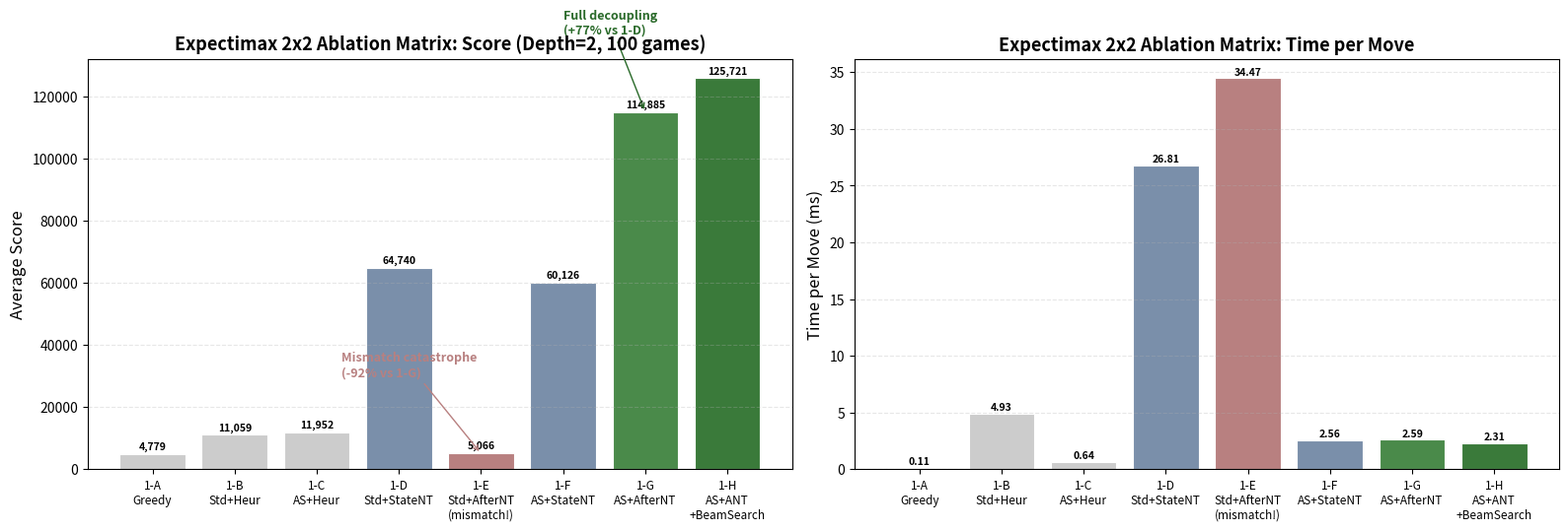
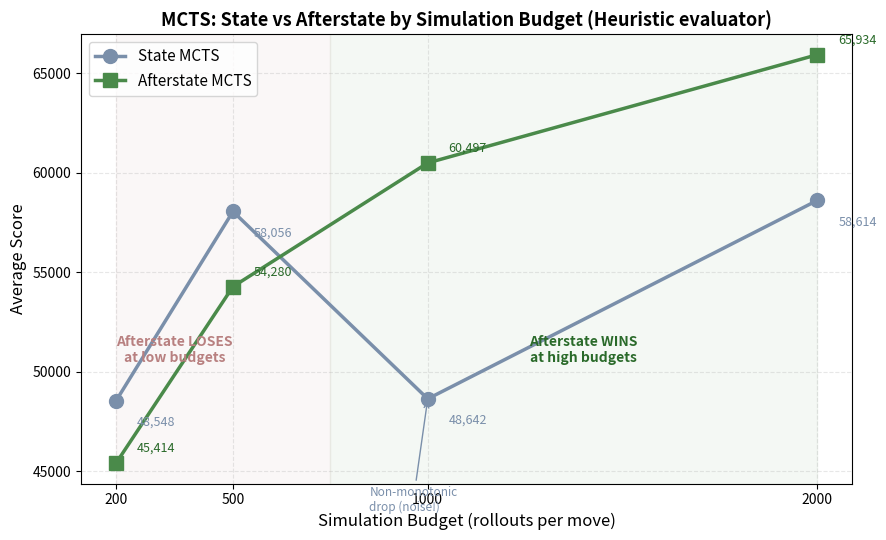
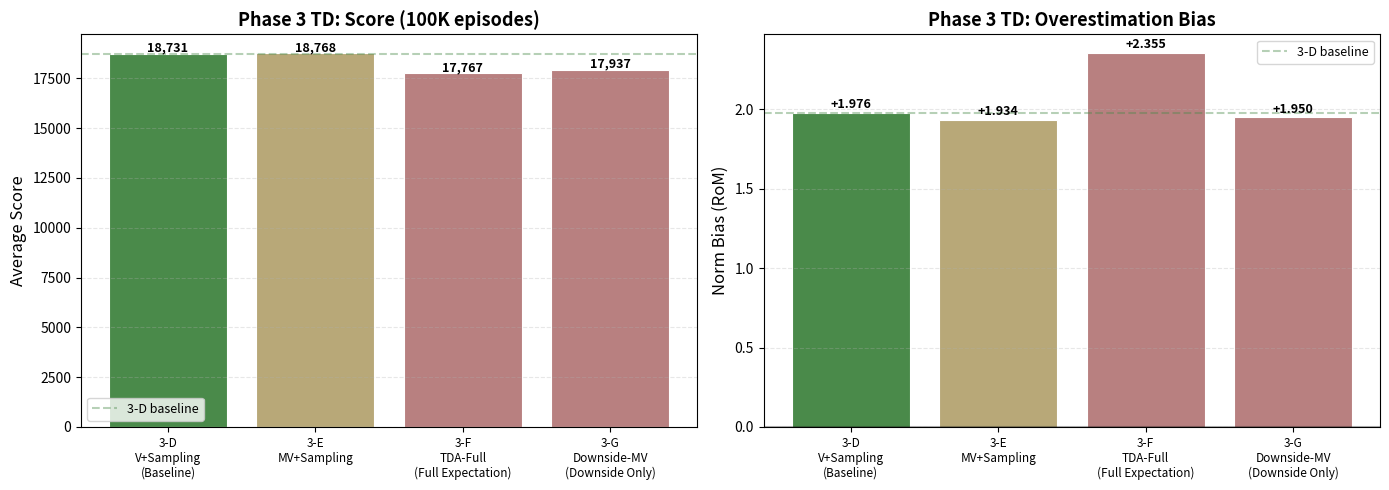
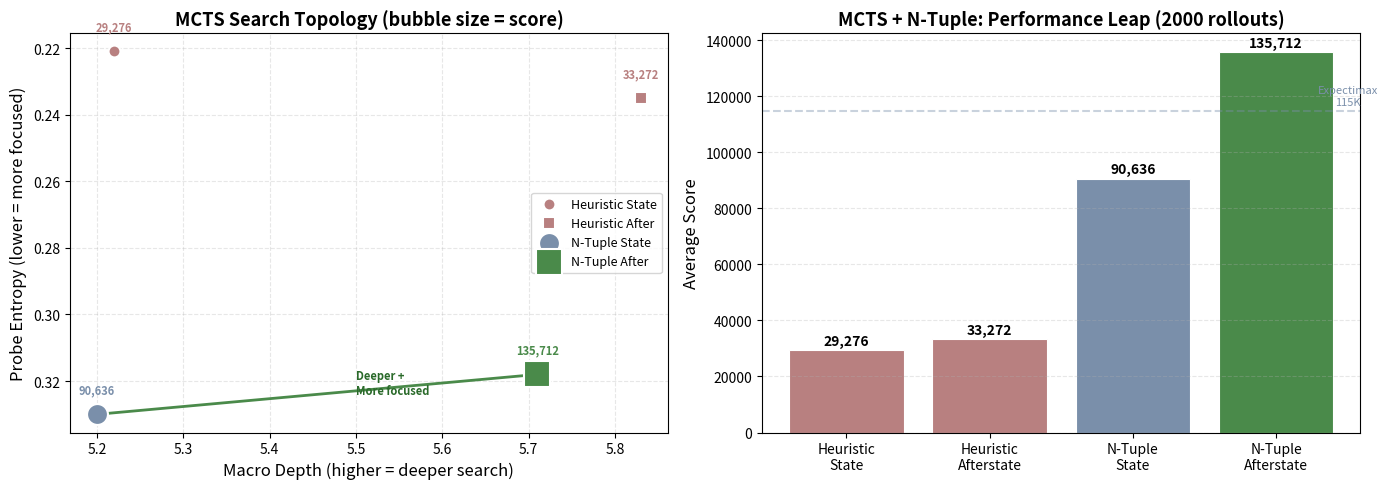

Here is the Python script that generated these plots, in order:
"""Generate all data-driven charts from CSV experiment results."""
import matplotlib
matplotlib.use('Agg')
import matplotlib.pyplot as plt
import numpy as np
import os

OUT_DIR = r"D:\courses\CS181\final_proj\2048_cs181\final_results\pictures"
plt.rcParams['font.size'] = 10

# ====== [Fig 1] Expectimax Ablation Bar Chart ======
def fig1_expectimax():
    configs = ['1-A\nGreedy', '1-B\nStd+Heur', '1-C\nAS+Heur',
               '1-D\nStd+StateNT', '1-E\nStd+AfterNT\n(mismatch!)', '1-F\nAS+StateNT',
               '1-G\nAS+AfterNT', '1-H\nAS+ANT\n+BeamSearch']
    scores = [4779, 11059, 11952, 64740, 5066, 60126, 114885, 125721]
    times  = [0.11, 4.93, 0.64, 26.81, 34.47, 2.56, 2.59, 2.31]
    colors = ['#cccccc', '#cccccc', '#cccccc',
              '#7a8faa', '#b88080', '#7a8faa',
              '#4a8a4a', '#3a7a3a']

    fig, (ax1, ax2) = plt.subplots(1, 2, figsize=(16, 5.5))
    bars = ax1.bar(range(len(configs)), scores, color=colors, edgecolor='white', linewidth=0.8)
    ax1.set_xticks(range(len(configs))); ax1.set_xticklabels(configs, fontsize=8.5)
    ax1.set_ylabel('Average Score', fontsize=12)
    ax1.set_title('Expectimax 2x2 Ablation Matrix: Score (Depth=2, 100 games)', fontsize=13, fontweight='bold')
    ax1.grid(axis='y', alpha=0.3, linestyle='--')
    for bar, s in zip(bars, scores):
        ax1.text(bar.get_x()+bar.get_width()/2, bar.get_height()+1500,
                 f'{s:,}', ha='center', fontsize=7.5, fontweight='bold')

    bars2 = ax2.bar(range(len(configs)), times, color=colors, edgecolor='white', linewidth=0.8)
    ax2.set_xticks(range(len(configs))); ax2.set_xticklabels(configs, fontsize=8.5)
    ax2.set_ylabel('Time per Move (ms)', fontsize=12)
    ax2.set_title('Expectimax 2x2 Ablation Matrix: Time per Move', fontsize=13, fontweight='bold')
    ax2.grid(axis='y', alpha=0.3, linestyle='--')
    for bar, t in zip(bars2, times):
        ax2.text(bar.get_x()+bar.get_width()/2, bar.get_height()+0.3,
                 f'{t:.2f}', ha='center', fontsize=7.5, fontweight='bold')

    ax1.annotate('Mismatch catastrophe\n(-92% vs 1-G)', xy=(4, 5066), xytext=(2.3, 30000),
                arrowprops=dict(arrowstyle='->', color='#b88080'), fontsize=9, color='#b88080', fontweight='bold')
    ax1.annotate('Full decoupling\n(+77% vs 1-D)', xy=(6, 114885), xytext=(5, 140000),
                arrowprops=dict(arrowstyle='->', color='#2a6a2a'), fontsize=9, color='#2a6a2a', fontweight='bold')

    plt.tight_layout()
    plt.savefig(os.path.join(OUT_DIR, 'chart_fig1_expectimax.png'), dpi=200, bbox_inches='tight')
    plt.close()
    print("OK fig1_expectimax")

# ====== [Fig 3] MCTS Score vs Simulation Budget ======
def fig3_mcts():
    sims = [200, 500, 1000, 2000]
    state = [48548, 58056, 48642, 58614]
    after = [45414, 54280, 60497, 65934]

    fig, ax = plt.subplots(figsize=(9, 5.5))
    ax.plot(sims, state, 'o-', color='#7a8faa', linewidth=2.5, markersize=10, label='State MCTS')
    ax.plot(sims, after, 's-', color='#4a8a4a', linewidth=2.5, markersize=10, label='Afterstate MCTS')
    ax.axvspan(200, 750, alpha=0.06, color='#b88080')
    ax.axvspan(750, 2000, alpha=0.06, color='#4a8a4a')

    for i in range(len(sims)):
        ax.annotate(f'{state[i]:,}', (sims[i], state[i]),
                    textcoords="offset points", xytext=(15, -18), fontsize=9, color='#7a8faa')
        ax.annotate(f'{after[i]:,}', (sims[i], after[i]),
                    textcoords="offset points", xytext=(15, 8), fontsize=9, color='#2a6a2a')

    # Annotations
    ax.annotate('Afterstate LOSES\nat low budgets', xy=(350, 50500), fontsize=10,
                color='#b88080', fontweight='bold', ha='center')
    ax.annotate('Afterstate WINS\nat high budgets', xy=(1400, 50500), fontsize=10,
                color='#2a6a2a', fontweight='bold', ha='center')

    # Note non-monotonic drop
    ax.annotate('Non-monotonic\ndrop (noise!)', xy=(1000, 48642), xytext=(850, 43000),
                arrowprops=dict(arrowstyle='->', color='#7a8faa'), fontsize=8.5, color='#7a8faa')

    ax.set_xlabel('Simulation Budget (rollouts per move)', fontsize=12)
    ax.set_ylabel('Average Score', fontsize=12)
    ax.set_title('MCTS: State vs Afterstate by Simulation Budget (Heuristic evaluator)', fontsize=13, fontweight='bold')
    ax.legend(fontsize=11, loc='upper left')
    ax.grid(alpha=0.3, linestyle='--')
    ax.set_xticks(sims)
    plt.tight_layout()
    plt.savefig(os.path.join(OUT_DIR, 'chart_fig3_mcts.png'), dpi=200, bbox_inches='tight')
    plt.close()
    print("OK fig3_mcts")

# ====== [Fig 8] Phase 3 TD Comparison ======
def fig8_phase3_td():
    configs = ['3-D\nV+Sampling\n(Baseline)', '3-E\nMV+Sampling',
               '3-F\nTDA-Full\n(Full Expectation)', '3-G\nDownside-MV\n(Downside Only)']
    scores = [18731, 18768, 17767, 17937]
    bias = [1.976, 1.934, 2.355, 1.950]
    colors = ['#4a8a4a', '#b8a878', '#b88080', '#b88080']

    fig, (ax1, ax2) = plt.subplots(1, 2, figsize=(14, 5))
    bars = ax1.bar(range(len(configs)), scores, color=colors, edgecolor='white', linewidth=0.8)
    ax1.set_xticks(range(len(configs))); ax1.set_xticklabels(configs, fontsize=8.5)
    ax1.set_ylabel('Average Score', fontsize=12)
    ax1.set_title('Phase 3 TD: Score (100K episodes)', fontsize=13, fontweight='bold')
    ax1.axhline(y=18731, color='#4a8a4a', linestyle='--', alpha=0.4, linewidth=1.5, label='3-D baseline')
    ax1.legend(fontsize=9)
    ax1.grid(axis='y', alpha=0.3, linestyle='--')
    for bar, s in zip(bars, scores):
        ax1.text(bar.get_x()+bar.get_width()/2, bar.get_height()+100,
                 f'{s:,}', ha='center', fontsize=9, fontweight='bold')

    bars2 = ax2.bar(range(len(configs)), bias, color=colors, edgecolor='white', linewidth=0.8)
    ax2.set_xticks(range(len(configs))); ax2.set_xticklabels(configs, fontsize=8.5)
    ax2.set_ylabel('Norm Bias (RoM)', fontsize=12)
    ax2.set_title('Phase 3 TD: Overestimation Bias', fontsize=13, fontweight='bold')
    ax2.axhline(y=0, color='black', linestyle='-', alpha=0.3)
    ax2.axhline(y=1.976, color='#4a8a4a', linestyle='--', alpha=0.4, linewidth=1.5, label='3-D baseline')
    ax2.legend(fontsize=9)
    ax2.grid(axis='y', alpha=0.3, linestyle='--')
    for bar, b in zip(bars2, bias):
        ax2.text(bar.get_x()+bar.get_width()/2, bar.get_height()+0.03,
                 f'+{b:.3f}', ha='center', fontsize=9, fontweight='bold')

    plt.tight_layout()
    plt.savefig(os.path.join(OUT_DIR, 'chart_fig8_phase3td.png'), dpi=200, bbox_inches='tight')
    plt.close()
    print("OK fig8_phase3td")

# ====== [Fig 9] MCTS Topology ======
def fig9_mcts_topology():
    configs = ['Heuristic\nState', 'Heuristic\nAfterstate',
               'N-Tuple\nState', 'N-Tuple\nAfterstate']
    scores = [29276, 33272, 90636, 135712]
    macro_depth = [5.22, 5.83, 5.20, 5.71]
    probe_entropy = [0.221, 0.235, 0.330, 0.318]
    colors = ['#b88080', '#b88080', '#7a8faa', '#4a8a4a']
    markers = ['o', 's', 'o', 's']
    labels = ['Heuristic State', 'Heuristic After', 'N-Tuple State', 'N-Tuple After']

    fig, (ax1, ax2) = plt.subplots(1, 2, figsize=(14, 5))

    for i in range(len(configs)):
        size = scores[i] / 400
        ax1.scatter(macro_depth[i], probe_entropy[i], s=size, c=colors[i],
                    marker=markers[i], label=labels[i], edgecolors='white', linewidth=1.5, zorder=5)
        ax1.annotate(f'{scores[i]:,}', (macro_depth[i], probe_entropy[i]),
                     textcoords="offset points", xytext=(0, 15), fontsize=8,
                     color=colors[i], fontweight='bold', ha='center')

    ax1.annotate('', xy=(5.71, 0.318), xytext=(5.20, 0.330),
                arrowprops=dict(arrowstyle='->', color='#4a8a4a', lw=2))
    ax1.annotate('Deeper +\nMore focused', xy=(5.5, 0.324), fontsize=8, color='#2a6a2a', fontweight='bold')
    ax1.set_xlabel('Macro Depth (higher = deeper search)', fontsize=12)
    ax1.set_ylabel('Probe Entropy (lower = more focused)', fontsize=12)
    ax1.set_title('MCTS Search Topology (bubble size = score)', fontsize=13, fontweight='bold')
    ax1.legend(fontsize=9)
    ax1.grid(alpha=0.3, linestyle='--')
    ax1.invert_yaxis()

    bars = ax2.bar(range(len(configs)), scores, color=colors, edgecolor='white', linewidth=0.8)
    ax2.set_xticks(range(len(configs))); ax2.set_xticklabels(configs, fontsize=10)
    ax2.set_ylabel('Average Score', fontsize=12)
    ax2.set_title('MCTS + N-Tuple: Performance Leap (2000 rollouts)', fontsize=13, fontweight='bold')
    ax2.grid(axis='y', alpha=0.3, linestyle='--')
    for bar, s in zip(bars, scores):
        ax2.text(bar.get_x()+bar.get_width()/2, bar.get_height()+2000,
                 f'{s:,}', ha='center', fontsize=10, fontweight='bold')
    ax2.axhline(y=114885, color='#7a8faa', linestyle='--', alpha=0.4, linewidth=1.5)
    ax2.text(3.5, 117000, 'Expectimax\n115K', fontsize=8, color='#7a8faa', ha='center')

    plt.tight_layout()
    plt.savefig(os.path.join(OUT_DIR, 'chart_fig9_topology.png'), dpi=200, bbox_inches='tight')
    plt.close()
    print("OK fig9_topology")

if __name__ == '__main__':
    os.makedirs(OUT_DIR, exist_ok=True)
    fig1_expectimax()
    fig3_mcts()
    fig8_phase3_td()
    fig9_mcts_topology()
    print("\nAll 4 data charts generated successfully!")
